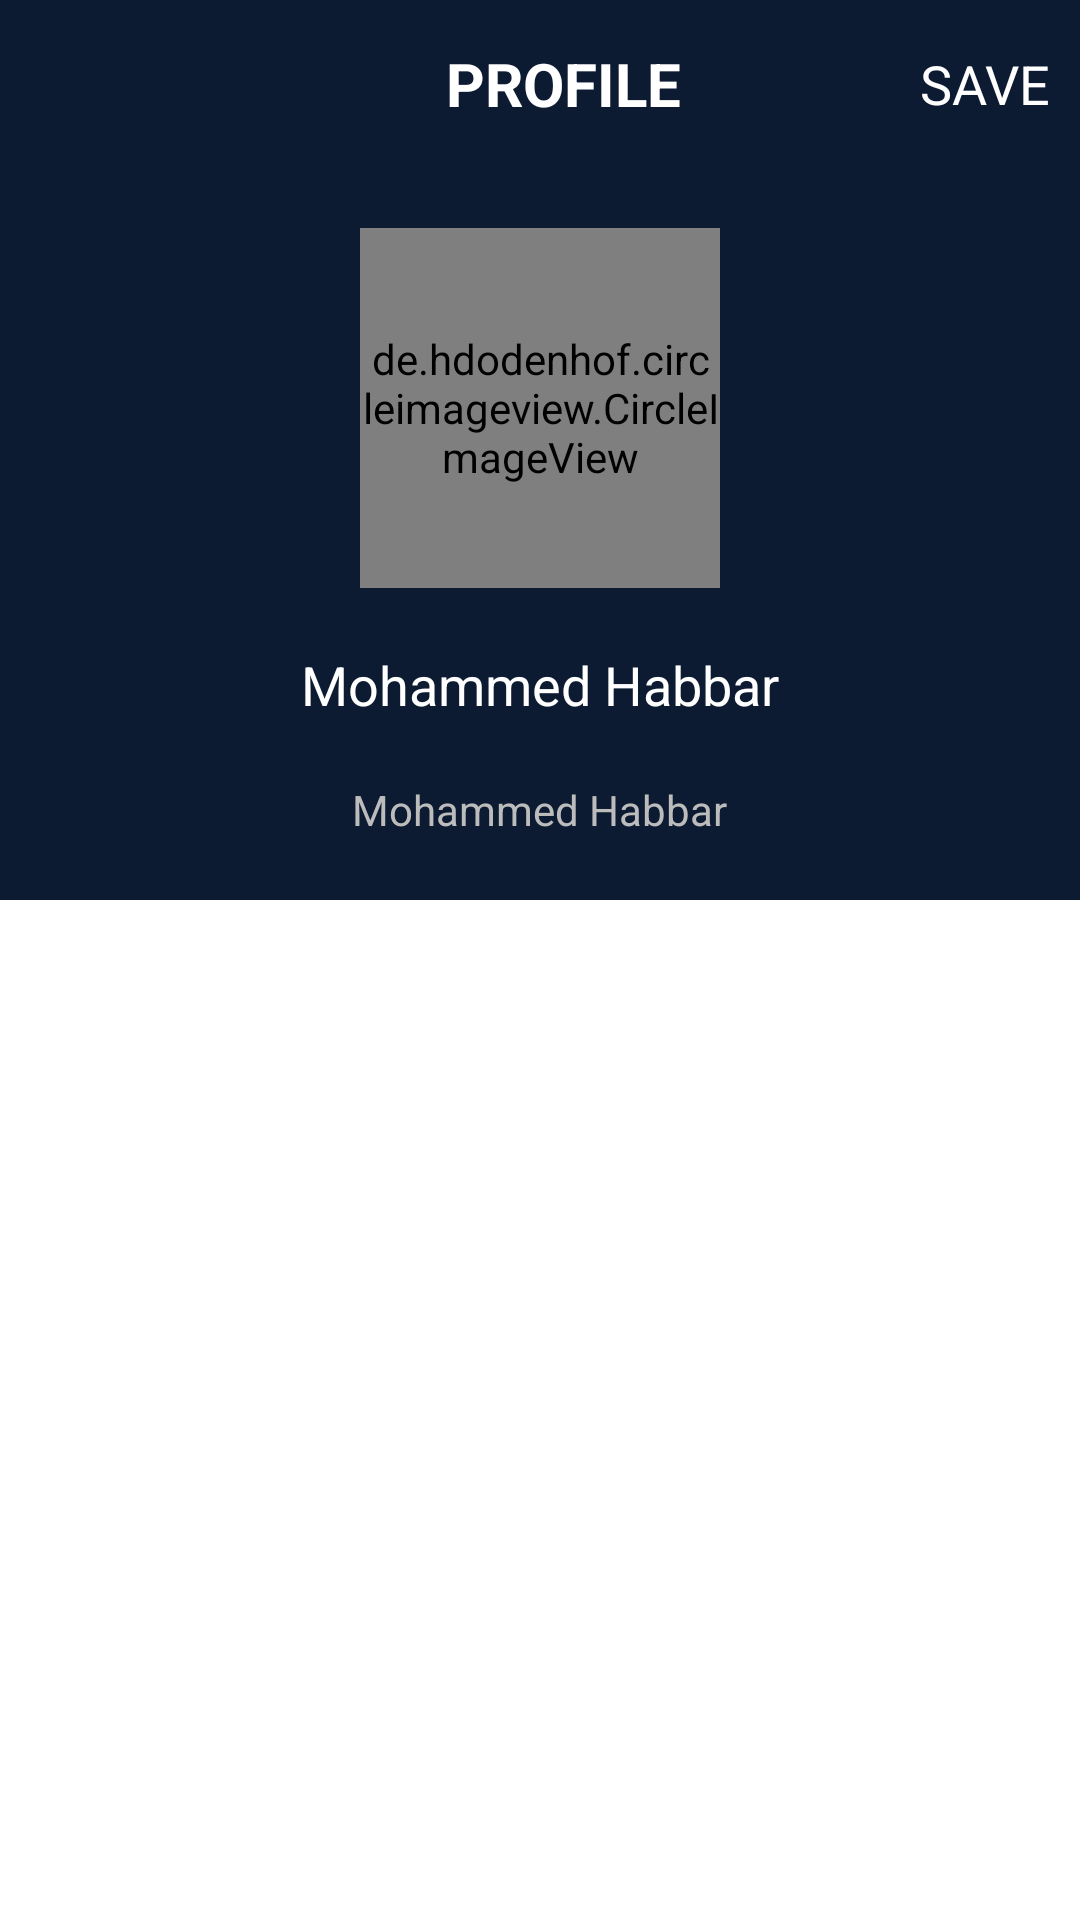

Write the Android layout XML for this screen, with the resource values it uses.
<!-- AndroidManifest.xml: application theme Theme.LoginFirabase -->
<!-- res/layout/activity_profile.xml -->
<?xml version="1.0" encoding="utf-8"?>
<RelativeLayout xmlns:android="http://schemas.android.com/apk/res/android"
    xmlns:app="http://schemas.android.com/apk/res-auto"
    xmlns:tools="http://schemas.android.com/tools"
    android:layout_width="match_parent"
    android:layout_height="match_parent"
    tools:context=".ProfileActivity">

    <com.google.android.material.appbar.AppBarLayout
        android:layout_width="match_parent"
        android:layout_height="300dp"
        android:background="@color/colorPrimary">

        <Toolbar
            android:id="@+id/toolbarProfile"
            android:layout_width="match_parent"
            android:layout_height="wrap_content">

            <RelativeLayout
                android:layout_width="match_parent"
                android:layout_height="wrap_content">

                <TextView
                    android:id="@+id/txtSave"
                    android:layout_width="wrap_content"
                    android:layout_height="wrap_content"
                    android:layout_alignParentRight="true"
                    android:layout_centerVertical="true"
                    android:padding="10dp"
                    android:text="SAVE"
                    android:textColor="@color/white"
                    android:textSize="18sp" />

                <TextView
                    android:layout_width="wrap_content"
                    android:layout_height="wrap_content"
                    android:layout_centerInParent="true"
                    android:padding="10dp"
                    android:text="PROFILE"
                    android:textColor="@color/white"
                    android:textSize="20sp"
                    android:textStyle="bold" />

                <ImageButton
                    android:layout_width="40dp"
                    android:layout_height="40dp"
                    android:layout_centerVertical="true"
                    android:background="?selectableItemBackgroundBorderless"
                    android:src="@drawable/ic_baseline_arrow_back_ios_new_24"
                    app:tint="@color/white" />
            </RelativeLayout>

        </Toolbar>

        <de.hdodenhof.circleimageview.CircleImageView
            android:layout_width="120dp"
            android:src="@drawable/img_profile"
            android:id="@+id/imgProfile"
            android:layout_gravity="center_horizontal"
            android:layout_marginTop="20dp"
            android:layout_height="120dp"/>

        <TextView
            android:id="@+id/txtName"
            android:layout_width="wrap_content"
            android:layout_marginTop="20dp"
            android:textColor="@color/white"
            android:layout_gravity="center_horizontal"
            android:textSize="18sp"
            android:text="Mohammed Habbar"
            android:layout_height="wrap_content"/>

        <TextView
            android:id="@+id/txtState"
            android:layout_width="wrap_content"
            android:layout_marginTop="20dp"
            android:textColor="#BCBCBC"
            android:layout_gravity="center_horizontal"
            android:textSize="14sp"
            android:text="Mohammed Habbar"
            android:layout_height="wrap_content"/>

    </com.google.android.material.appbar.AppBarLayout>

</RelativeLayout>
<!-- resources referenced by this layout -->
<resources>
  <color name="colorPrimary">#0C1B32</color>
  <color name="white">#FFFFFFFF</color>
  <style name="Theme.LoginFirabase" parent="Theme.MaterialComponents.DayNight.NoActionBar">
          
          <item name="colorPrimary">@color/purple_500</item>
          <item name="colorPrimaryVariant">@color/purple_700</item>
          <item name="colorOnPrimary">@color/white</item>
          
          <item name="colorSecondary">@color/teal_200</item>
          <item name="colorSecondaryVariant">@color/teal_700</item>
          <item name="colorOnSecondary">@color/black</item>
          
          <item name="android:statusBarColor" tools:targetApi="l">#0C1B32</item>
          
      </style>
  <color name="purple_500">#FF6200EE</color>
  <color name="purple_700">#FF3700B3</color>
  <color name="teal_200">#FF03DAC5</color>
  <color name="teal_700">#FF018786</color>
  <color name="black">#FF000000</color>
</resources>
